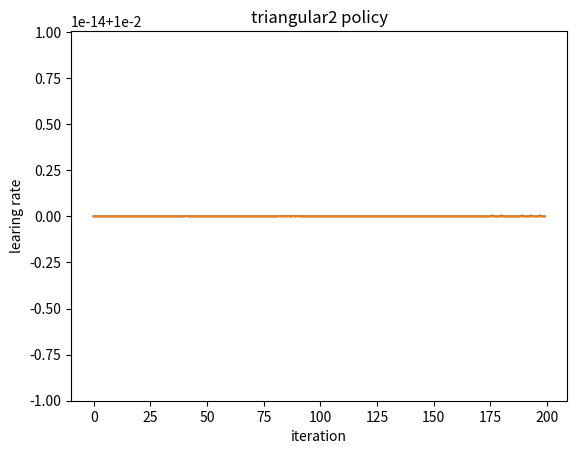

Recreate this plot in Python.
#!/usr/bin/env python2
# coding: utf-8

"""
This code means to give straight-forward visualization of the proposed CLR policy.
"""

# lr_policy = "triangular"

import matplotlib.pyplot as plt

def rate_triangular(t, s, b, m):
    """
    t: current iter
    s: stepsize
    b: base_lr
    m: max_lr
    """
    c = t / (2*s)  # c: cycle
    x = t - (2*c+1)*s
    x = x*1.0 / s
    r = b + (m-b)*max(0, 1-abs(x))
    return r

def rate_triangular2(t, s, b, m):
    """
    t: current iter
    s: stepsize
    b: base_lr
    m: max_lr
    """
    c = t / (2*s)  # c: cycle
    x = t - (2*c+1)*s
    x = x*1.0 / s
    r = b + (m-b)*min(1, max(0, (1-abs(x))/pow(2.0, c)))
    return r

def plot_lr(lr_rate_fun, title_name, save_name):
    s = 25
    b = 0.01
    m = 0.05
    t_list = []
    r_list = []
    for t in range(200):
        #r = rate_triangular(t, s, b, m)
        r = lr_rate_fun(t, s, b, m)
        t_list.append(t)
        r_list.append(r)
    plt.plot(t_list, r_list)
    plt.xlabel('iteration')
    plt.ylabel('learing rate')
    plt.title(title_name)
    plt.show()
    

if __name__ == '__main__':
    plot_lr(rate_triangular, 'triangular policy', 'lr_triangular.jpg')
    plot_lr(rate_triangular2, 'triangular2 policy', 'lr_triangular2.jpg')
